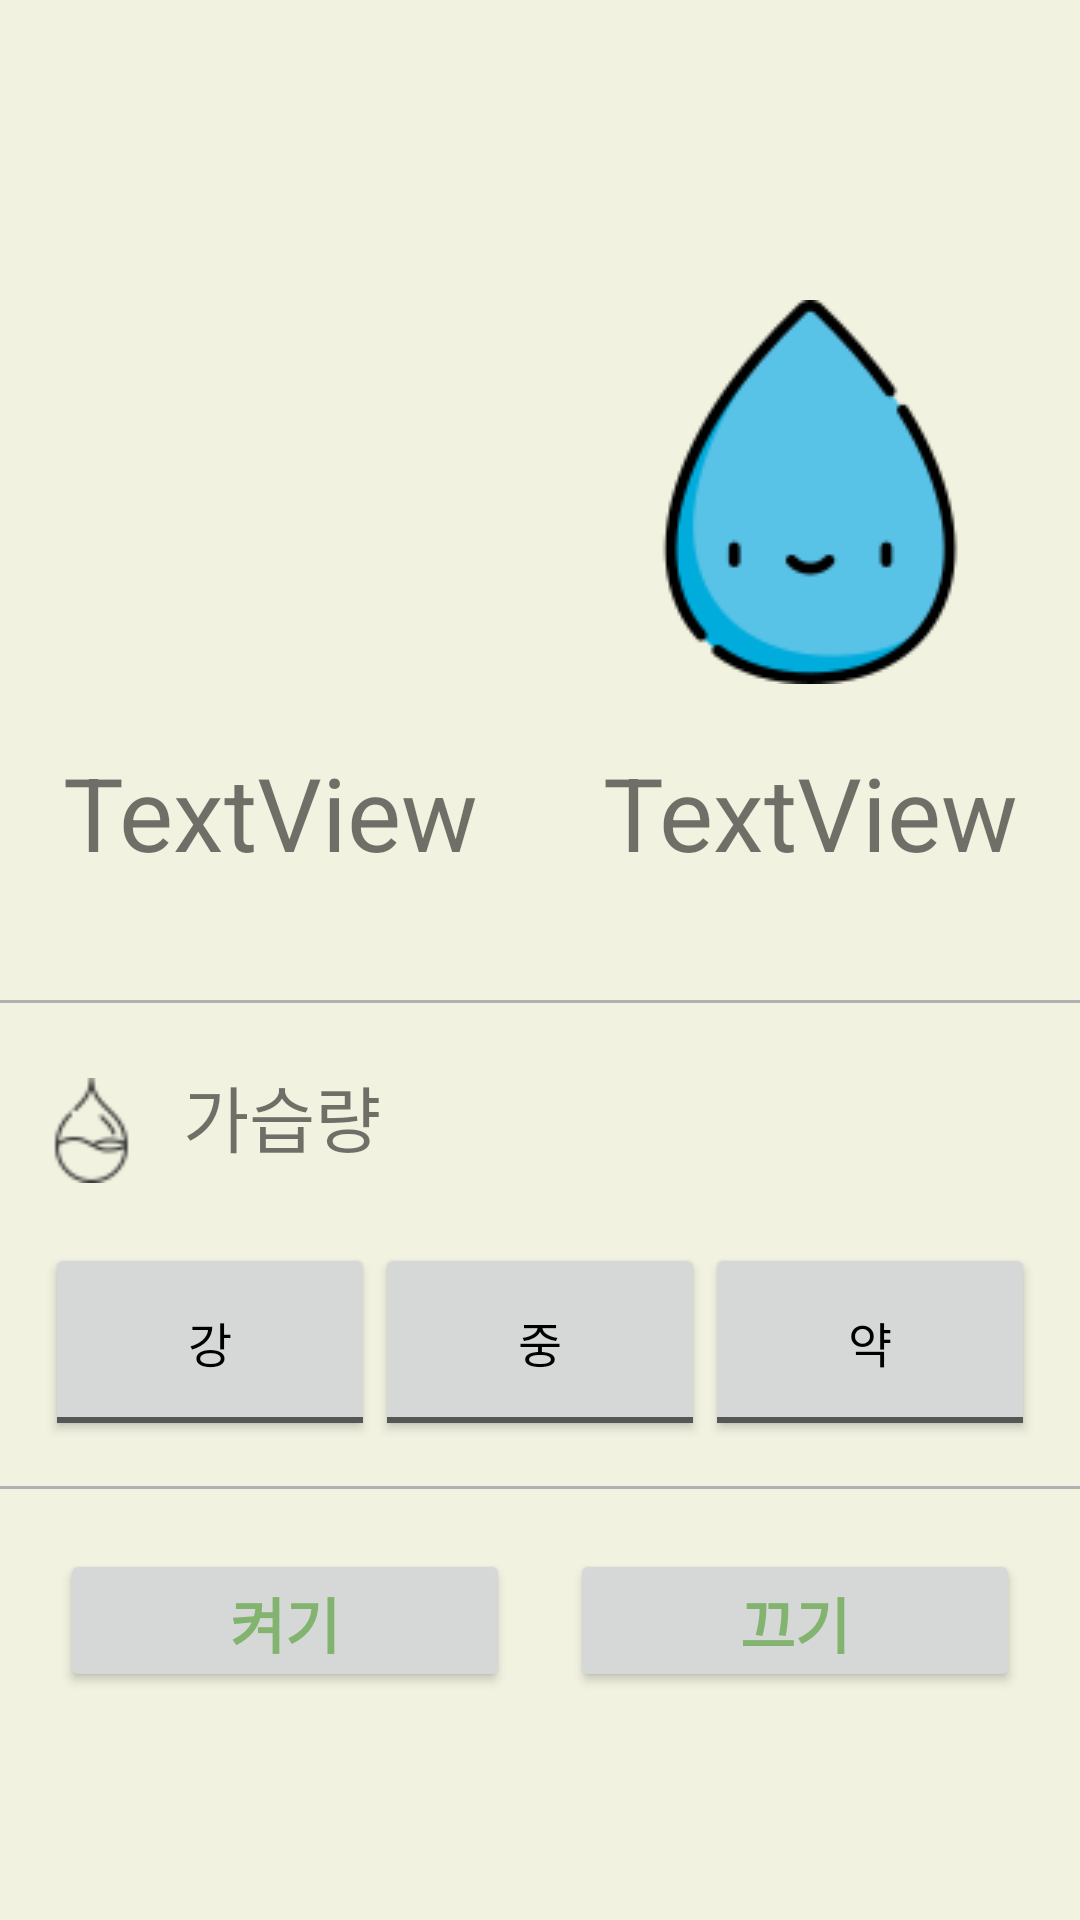

Here is an Android app screen rendered from its layout file. Give the layout XML and the strings, colors and styles it references.
<!-- AndroidManifest.xml: application theme AppTheme -->
<!-- res/layout/fragment_hum.xml -->
<?xml version="1.0" encoding="utf-8"?>
<FrameLayout xmlns:android="http://schemas.android.com/apk/res/android"
    xmlns:app="http://schemas.android.com/apk/res-auto"
    xmlns:tools="http://schemas.android.com/tools"
    android:layout_width="match_parent"
    android:layout_height="match_parent"
    android:background="@color/yellow"
    android:paddingBottom="?android:attr/actionBarSize"
    tools:context=".HumFragment">

    <LinearLayout
        android:layout_width="match_parent"
        android:layout_height="match_parent"
        android:orientation="vertical">

        <LinearLayout
            android:layout_width="match_parent"
            android:layout_height="wrap_content"
            android:layout_marginTop="100dp"
            android:orientation="horizontal">

            <LinearLayout
                android:layout_width="match_parent"
                android:layout_height="match_parent"
                android:layout_weight="1"
                android:orientation="vertical">

                <ImageView
                    android:id="@+id/imageView"
                    android:layout_width="match_parent"
                    android:layout_height="wrap_content"
                    android:layout_weight="1"
                    android:src="@drawable/temperature" />

                <TextView
                    android:id="@+id/textTemperature"
                    android:layout_width="match_parent"
                    android:layout_height="wrap_content"
                    android:layout_margin="20dp"
                    android:text="TextView"
                    android:textAlignment="center"
                    android:textSize="34sp" />
            </LinearLayout>

            <LinearLayout
                android:layout_width="match_parent"
                android:layout_height="match_parent"
                android:layout_weight="1"
                android:orientation="vertical">

                <ImageView
                    android:id="@+id/imageView2"
                    android:layout_width="match_parent"
                    android:layout_height="wrap_content"
                    android:layout_weight="1"
                    android:src="@drawable/hum" />

                <TextView
                    android:id="@+id/textHumidity"
                    android:layout_width="match_parent"
                    android:layout_height="wrap_content"
                    android:layout_margin="20dp"
                    android:layout_weight="1"
                    android:text="TextView"
                    android:textAlignment="center"
                    android:textSize="34sp" />
            </LinearLayout>
        </LinearLayout>
        <View
            android:layout_width="match_parent"
            android:layout_height="1dp"
            android:layout_marginTop="20dp"
            android:layout_marginBottom="20dp"
            android:background="#B1B1B1" />

        <LinearLayout
            android:layout_width="match_parent"
            android:layout_height="wrap_content"
            android:orientation="horizontal">

            <ImageView
                android:id="@+id/imageView5"
                android:layout_width="51dp"
                android:layout_height="35dp"
                android:layout_margin="5dp"
                android:src="@drawable/water_drop" />

            <TextView
                android:id="@+id/textTemp11"
                android:layout_width="match_parent"
                android:layout_height="wrap_content"
                android:gravity="center_vertical"
                android:text="가습량"
                android:textSize="24sp"
                android:textStyle="normal" />
        </LinearLayout>

        <LinearLayout
            android:layout_width="match_parent"
            android:layout_height="66dp"
            android:layout_margin="15dp"
            android:orientation="horizontal">

            <ToggleButton
                android:id="@+id/strongModeBtn"
                android:layout_width="match_parent"
                android:layout_height="match_parent"
                android:layout_weight="1"
                android:textColor="#000000"
                android:textOff="강"
                android:textOn="강"
                android:textSize="16sp"
                android:textStyle="normal" />

            <ToggleButton
                android:id="@+id/moderateModeBtn"
                android:layout_width="match_parent"
                android:layout_height="match_parent"
                android:layout_weight="1"
                android:textColor="#000000"
                android:textOff="중"
                android:textOn="중"
                android:textSize="16sp"
                android:textStyle="normal" />

            <ToggleButton
                android:id="@+id/weakModeBtn"
                android:layout_width="match_parent"
                android:layout_height="match_parent"
                android:layout_weight="1"
                android:textColor="#000000"
                android:textOff="약"
                android:textOn="약"
                android:textSize="16sp"
                android:textStyle="normal" />

        </LinearLayout>

        <View
            android:layout_width="match_parent"
            android:layout_height="1dp"
            android:background="#B1B1B1" />

        <LinearLayout
            android:layout_width="match_parent"
            android:layout_height="wrap_content"
            android:layout_margin="20dp"
            android:orientation="horizontal">

            <Button
                android:id="@+id/humTurnOnBtn"
                android:layout_width="wrap_content"
                android:layout_height="match_parent"
                android:layout_marginRight="10dp"
                android:layout_weight="1"
                android:text="켜기"
                android:textSize="20sp"
                android:textStyle="bold" />

            <Button
                android:id="@+id/humTurnOffBtn"
                android:layout_width="wrap_content"
                android:layout_height="match_parent"
                android:layout_marginLeft="10dp"
                android:layout_weight="1"
                android:text="끄기"
                android:textSize="20sp"
                android:textStyle="bold" />
        </LinearLayout>
    </LinearLayout>
</FrameLayout>
<!-- resources referenced by this layout -->
<resources>
  <color name="yellow">#f1f2e0</color>
  <!-- drawable hum: png bitmap (drawable, 5343 bytes) -->
  <!-- drawable water_drop: png bitmap (drawable, 1227 bytes) -->
  <style name="AppTheme" parent="Theme.AppCompat.Light.DarkActionBar">
          
          <item name="colorPrimary">@color/green</item>
          <item name="colorPrimaryVariant">@color/secondGreen</item>
          <item name="colorOnPrimary">@color/white</item>
          <item name="android:textColorPrimary">@color/green</item>
          
          <item name="colorSecondary">@color/yellow</item>
          <item name="colorSecondaryVariant">@color/secondYellow</item>
          <item name="colorOnSecondary">@color/black</item>
          
          <item name="android:statusBarColor">?attr/colorPrimaryVariant</item>
          
          
          <item name="colorAccent">@color/colorAccent</item>
          <item name="colorControlHighlight">@color/colorAccent</item>
          <item name="colorControlActivated">@color/colorAccent</item>
      </style>
  <color name="green">#82b46f</color>
  <color name="secondGreen">#618753</color>
  <color name="white">#FFFFFFFF</color>
  <color name="secondYellow">#BABA9D</color>
  <color name="black">#FF000000</color>
  <color name="colorAccent">#82b46f</color>
</resources>
